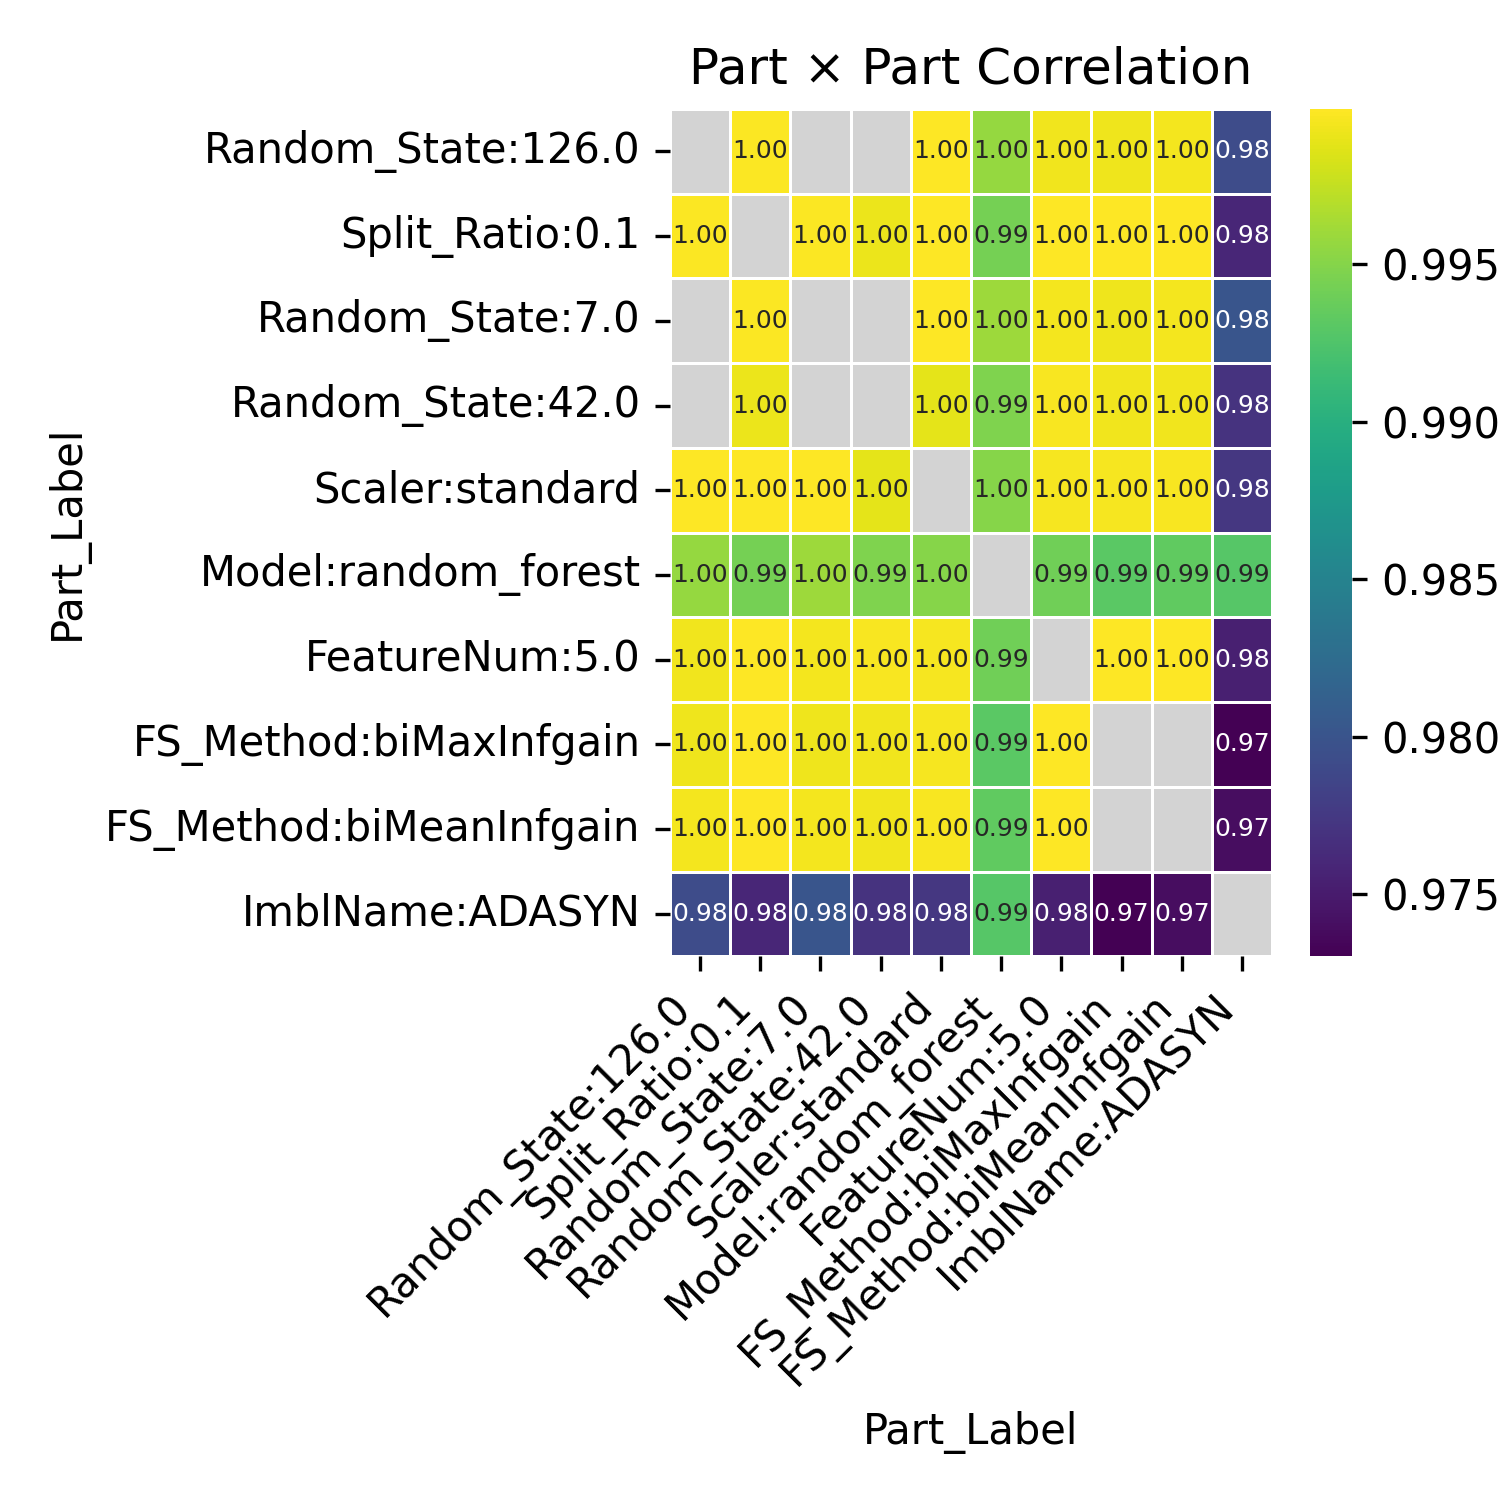

Data behind this chart, as committed beside it:
Part_Label, Random_State:126.0, Split_Ratio:0.1, Random_State:7.0, Random_State:42.0, Scaler:standard, Model:random_forest, FeatureNum:5.0, FS_Method:biMaxInfgain, FS_Method:biMeanInfgain, ImblName:ADASYN
Random_State:126.0, , 0.9998, , , 0.9999, 0.9957, 0.9994, 0.9992, 0.9994, 0.9792
Split_Ratio:0.1, 0.9998, , 0.9997, 0.9992, 0.9999, 0.9943, 0.9999, 0.9998, 0.9999, 0.9759
Random_State:7.0, , 0.9997, , , 0.9999, 0.996, 0.9994, 0.9992, 0.9994, 0.9801
Random_State:42.0, , 0.9992, , , 0.9988, 0.9948, 0.9996, 0.9994, 0.9993, 0.977
Scaler:standard, 0.9999, 0.9999, 0.9999, 0.9988, , 0.9951, 0.9996, 0.9996, 0.9997, 0.9773
Model:random_forest, 0.9957, 0.9943, 0.996, 0.9948, 0.9951, , 0.9941, 0.993, 0.9934, 0.9929
FeatureNum:5.0, 0.9994, 0.9999, 0.9994, 0.9996, 0.9996, 0.9941, , 0.9999, 0.9999, 0.9754
FS_Method:biMaxInfgain, 0.9992, 0.9998, 0.9992, 0.9994, 0.9996, 0.993, 0.9999, , , 0.973
FS_Method:biMeanInfgain, 0.9994, 0.9999, 0.9994, 0.9993, 0.9997, 0.9934, 0.9999, , , 0.9739
ImblName:ADASYN, 0.9792, 0.9759, 0.9801, 0.977, 0.9773, 0.9929, 0.9754, 0.973, 0.9739, 
